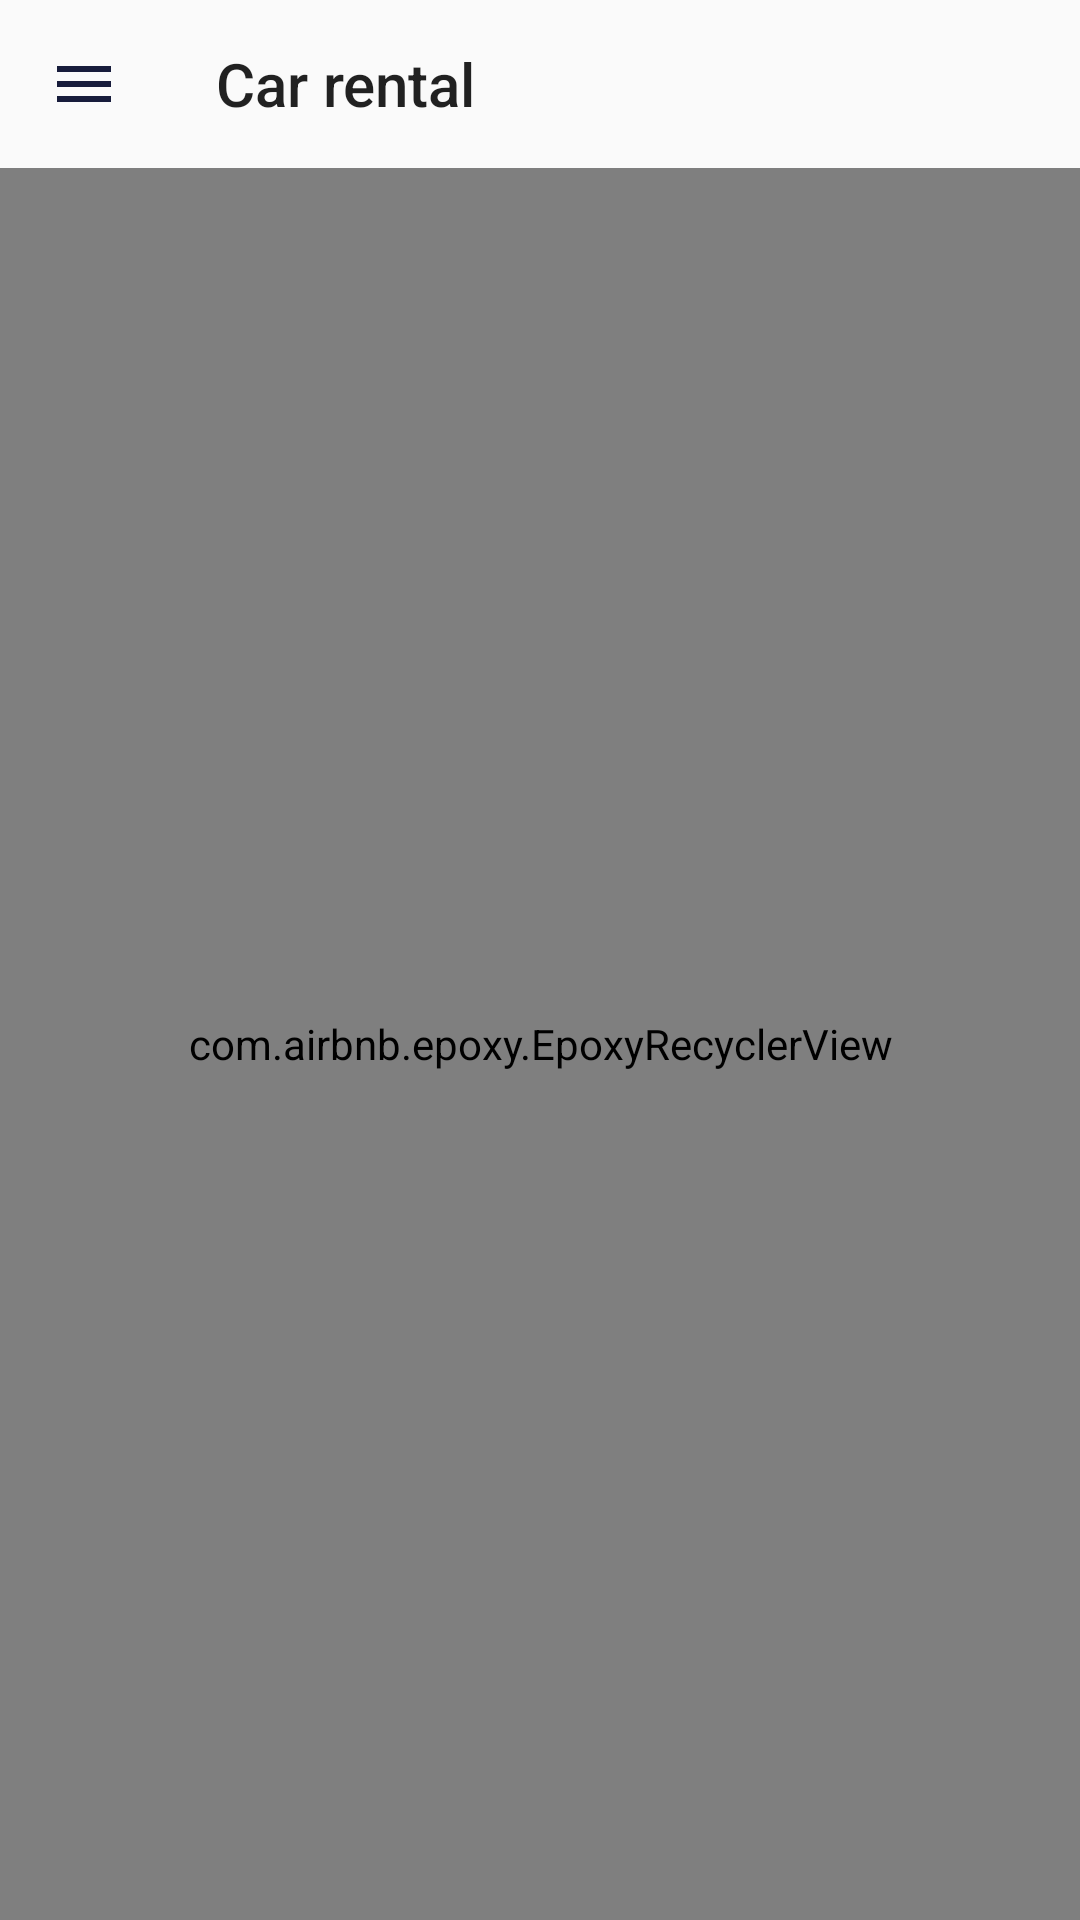

Layout XML and referenced resources for this Android screen:
<!-- AndroidManifest.xml: application theme Theme.TapAndGo -->
<!-- res/layout/fragment_car_list.xml -->
<?xml version="1.0" encoding="utf-8"?>
<layout xmlns:android="http://schemas.android.com/apk/res/android"
    xmlns:app="http://schemas.android.com/apk/res-auto"
    xmlns:tools="http://schemas.android.com/tools">

    <androidx.drawerlayout.widget.DrawerLayout
        android:id="@+id/drawer_layout"
        android:layout_width="match_parent"
        android:layout_height="match_parent">

        <FrameLayout
            android:layout_width="match_parent"
            android:layout_height="match_parent">

            <LinearLayout
                android:layout_width="match_parent"
                android:layout_height="match_parent"
                android:orientation="vertical">

                <androidx.appcompat.widget.Toolbar
                    android:id="@+id/toolbar"
                    android:layout_width="match_parent"
                    android:layout_height="?android:actionBarSize"
                    app:navigationIcon="@drawable/toolbar_menu"
                    app:title="Car rental" />

                <com.airbnb.epoxy.EpoxyRecyclerView
                    android:id="@+id/car_list"
                    android:layout_width="match_parent"
                    android:layout_height="match_parent"
                    tools:listitem="@layout/list_item_car_list" />

            </LinearLayout>

            <androidx.constraintlayout.widget.ConstraintLayout
                android:id="@+id/loading"
                android:layout_width="match_parent"
                android:layout_height="match_parent"
                android:background="@color/main_blue_50"
                android:visibility="gone">

                <ProgressBar
                    android:visibility="visible"
                    android:layout_width="wrap_content"
                    android:layout_height="wrap_content"
                    app:layout_constraintTop_toTopOf="parent"
                    app:layout_constraintStart_toStartOf="parent"
                    app:layout_constraintBottom_toBottomOf="parent"
                    app:layout_constraintEnd_toEndOf="parent"/>

            </androidx.constraintlayout.widget.ConstraintLayout>

        </FrameLayout>

        <com.google.android.material.navigation.NavigationView
            android:id="@+id/nvView"
            android:layout_width="wrap_content"
            android:layout_height="match_parent"
            android:layout_gravity="start"
            android:background="@android:color/white"
            app:headerLayout="@layout/nav_header_layout_main"
            app:menu="@menu/main_menu" />

    </androidx.drawerlayout.widget.DrawerLayout>
</layout>
<!-- res/layout/list_item_car_list.xml (included above) -->
<?xml version="1.0" encoding="utf-8"?>
<layout xmlns:android="http://schemas.android.com/apk/res/android"
    xmlns:app="http://schemas.android.com/apk/res-auto"
    xmlns:tools="http://schemas.android.com/tools">

    <androidx.cardview.widget.CardView
        android:layout_width="match_parent"
        android:layout_height="wrap_content"
        android:layout_marginHorizontal="16dp"
        android:layout_marginVertical="8dp"
        android:elevation="16dp"
        app:cardCornerRadius="4dp">

        <LinearLayout
            android:layout_width="match_parent"
            android:layout_height="wrap_content"
            android:orientation="vertical">

            <ImageView
                android:id="@+id/car_image"
                android:layout_width="match_parent"
                android:layout_height="wrap_content"
                tools:src="@drawable/splash_hero" />

            <TextView
                android:id="@+id/car_name"
                android:layout_width="match_parent"
                android:layout_height="wrap_content"
                android:fontFamily="@font/roboto"
                android:textSize="24sp"
                android:textColor="@color/black"
                android:layout_marginTop="16dp"
                tools:text="Škoda Kodiaq"
                android:layout_marginHorizontal="16dp"/>

            <TextView
                android:id="@+id/car_year"
                android:layout_width="match_parent"
                android:layout_height="wrap_content"
                android:layout_marginTop="4dp"
                android:fontFamily="@font/roboto"
                android:textColor="@color/strong_grey"
                android:textSize="12sp"
                tools:text="2017"
                android:layout_marginHorizontal="16dp"/>

            <TextView
                android:id="@+id/car_data"
                android:layout_width="match_parent"
                android:layout_height="wrap_content"
                android:layout_marginTop="8dp"
                android:fontFamily="@font/roboto"
                android:textColor="@color/strong_grey"
                android:textSize="12sp"
                tools:text="Benzin • SUV • MT • 2.0 TSI"
                android:layout_marginHorizontal="16dp"/>

            <Button
                android:id="@+id/car_detail_button"
                android:layout_width="match_parent"
                android:layout_height="wrap_content"
                android:background="@android:color/transparent"
                android:gravity="start|center_vertical"
                android:text="Details"
                android:textColor="@color/main_blue"
                android:layout_marginHorizontal="16dp"/>

        </LinearLayout>

    </androidx.cardview.widget.CardView>
</layout>
<!-- res/layout/nav_header_layout_main.xml (included above) -->
<?xml version="1.0" encoding="utf-8"?>
<layout xmlns:android="http://schemas.android.com/apk/res/android"
    xmlns:app="http://schemas.android.com/apk/res-auto"
    xmlns:tools="http://schemas.android.com/tools">

    <androidx.constraintlayout.widget.ConstraintLayout
        android:layout_width="match_parent"
        android:layout_height="160dp">

        <ImageView
            android:id="@+id/profile_image"
            android:layout_width="40dp"
            android:layout_height="40dp"
            android:src="@drawable/person_foreground"
            android:padding="4dp"
            android:layout_marginStart="16dp"
            android:background="@drawable/person_background"
            app:layout_constraintTop_toTopOf="parent"
            app:layout_constraintStart_toStartOf="parent"
            app:layout_constraintBottom_toTopOf="@id/profile_name"/>

        <TextView
            android:id="@+id/profile_name"
            android:fontFamily="@font/roboto_bold"
            android:textColor="@color/dark_font"
            android:textSize="20sp"
            android:layout_width="match_parent"
            android:layout_height="wrap_content"
            tools:text="Steve’s Account"
            app:layout_constraintBottom_toTopOf="@id/profile_email"
            android:layout_marginHorizontal="16dp"
            />

        <TextView
            android:id="@+id/profile_email"
            android:fontFamily="@font/roboto"
            android:textColor="@color/strong_grey"
            android:textSize="14sp"
            android:layout_width="match_parent"
            android:layout_height="wrap_content"
            tools:text="steve@email.com"
            app:layout_constraintBottom_toBottomOf="parent"
            android:layout_marginHorizontal="16dp"
            android:layout_marginBottom="8dp"
            />

    </androidx.constraintlayout.widget.ConstraintLayout>

</layout>
<!-- resources referenced by this layout -->
<resources>
  <color name="black">#FF000000</color>
  <color name="dark_font">#171C3B</color>
  <color name="main_blue">#5C6BC0</color>
  <color name="main_blue_50">#805C6BC0</color>
  <color name="strong_grey">#686868</color>
  <!-- drawable person_background (drawable) -->
  <vector xmlns:android="http://schemas.android.com/apk/res/android"
      android:width="80dp"
      android:height="80dp"
      android:viewportWidth="80"
      android:viewportHeight="80">
    <path
        android:pathData="M40,40m-40,0a40,40 0,1 1,80 0a40,40 0,1 1,-80 0"
        android:fillColor="#D3D3DA"/>
  </vector>
  <!-- drawable person_foreground (drawable) -->
  <vector xmlns:android="http://schemas.android.com/apk/res/android"
      android:width="64dp"
      android:height="64dp"
      android:viewportWidth="64"
      android:viewportHeight="64">
    <path
        android:pathData="M32.0003,32.0001C37.8937,32.0001 42.667,27.2267 42.667,21.3334C42.667,15.4401 37.8937,10.6667 32.0003,10.6667C26.107,10.6667 21.3337,15.4401 21.3337,21.3334C21.3337,27.2267 26.107,32.0001 32.0003,32.0001ZM32.0003,37.3334C24.8803,37.3334 10.667,40.9067 10.667,48.0001V53.3334H53.3337V48.0001C53.3337,40.9067 39.1203,37.3334 32.0003,37.3334Z"
        android:fillColor="#ffffff"/>
  </vector>
  <!-- drawable splash_hero: png bitmap (drawable-hdpi, 99110 bytes) -->
  <!-- drawable toolbar_menu (drawable) -->
  <vector xmlns:android="http://schemas.android.com/apk/res/android"
      android:width="24dp"
      android:height="24dp"
      android:viewportWidth="24"
      android:viewportHeight="24">
    <path
        android:pathData="M3,8V6H21V8H3ZM3,13H21V11H3V13ZM3,18H21V16H3V18Z"
        android:fillColor="#171C3B"
        android:fillType="evenOdd"/>
  </vector>
  <style name="Theme.TapAndGo" parent="Theme.AppCompat.Light.NoActionBar">
          <item name="colorPrimary">@color/main_blue</item>
          <item name="colorPrimaryVariant">@color/dark_font</item>
          <item name="colorOnPrimary">@color/white</item>
          <item name="colorSecondary">@color/light_grey</item>
          <item name="colorSecondaryVariant">@color/grey</item>
          <item name="colorOnSecondary">@color/black</item>
          <item name="android:statusBarColor" tools:targetApi="l">?attr/colorPrimaryVariant</item>
      </style>
  <color name="white">#FFFFFFFF</color>
  <color name="light_grey">#F0F0F3</color>
  <color name="grey">#CBCBCB</color>
</resources>
